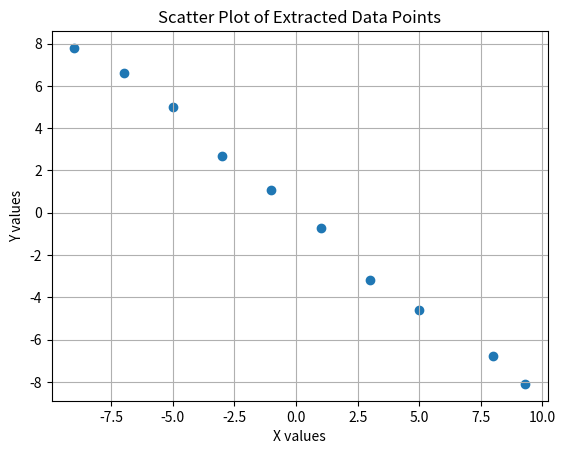

This chart was generated by the following Python code:
import numpy as np
import matplotlib.pyplot as plt
from scipy.stats import pearsonr

# Manually extracted data points from the graph
x = np.array([-9.00, -7.00, -5.00, -3.00, -1.00, 1.00, 3.00, 5.00, 8.00, 9.30])
y = np.array([7.80, 6.60, 5.00, 2.70, 1.10, -0.70, -3.20, -4.60, -6.80, -8.10])

# Calculate Pearson correlation coefficient
r, p_value = pearsonr(x, y)

print("Pearson correlation coefficient:", r)
print("P-value:", p_value)

# Visualization
plt.figure()
plt.scatter(x, y)
plt.xlabel("X values")
plt.ylabel("Y values")
plt.title("Scatter Plot of Extracted Data Points")
plt.grid(True)
plt.show()
